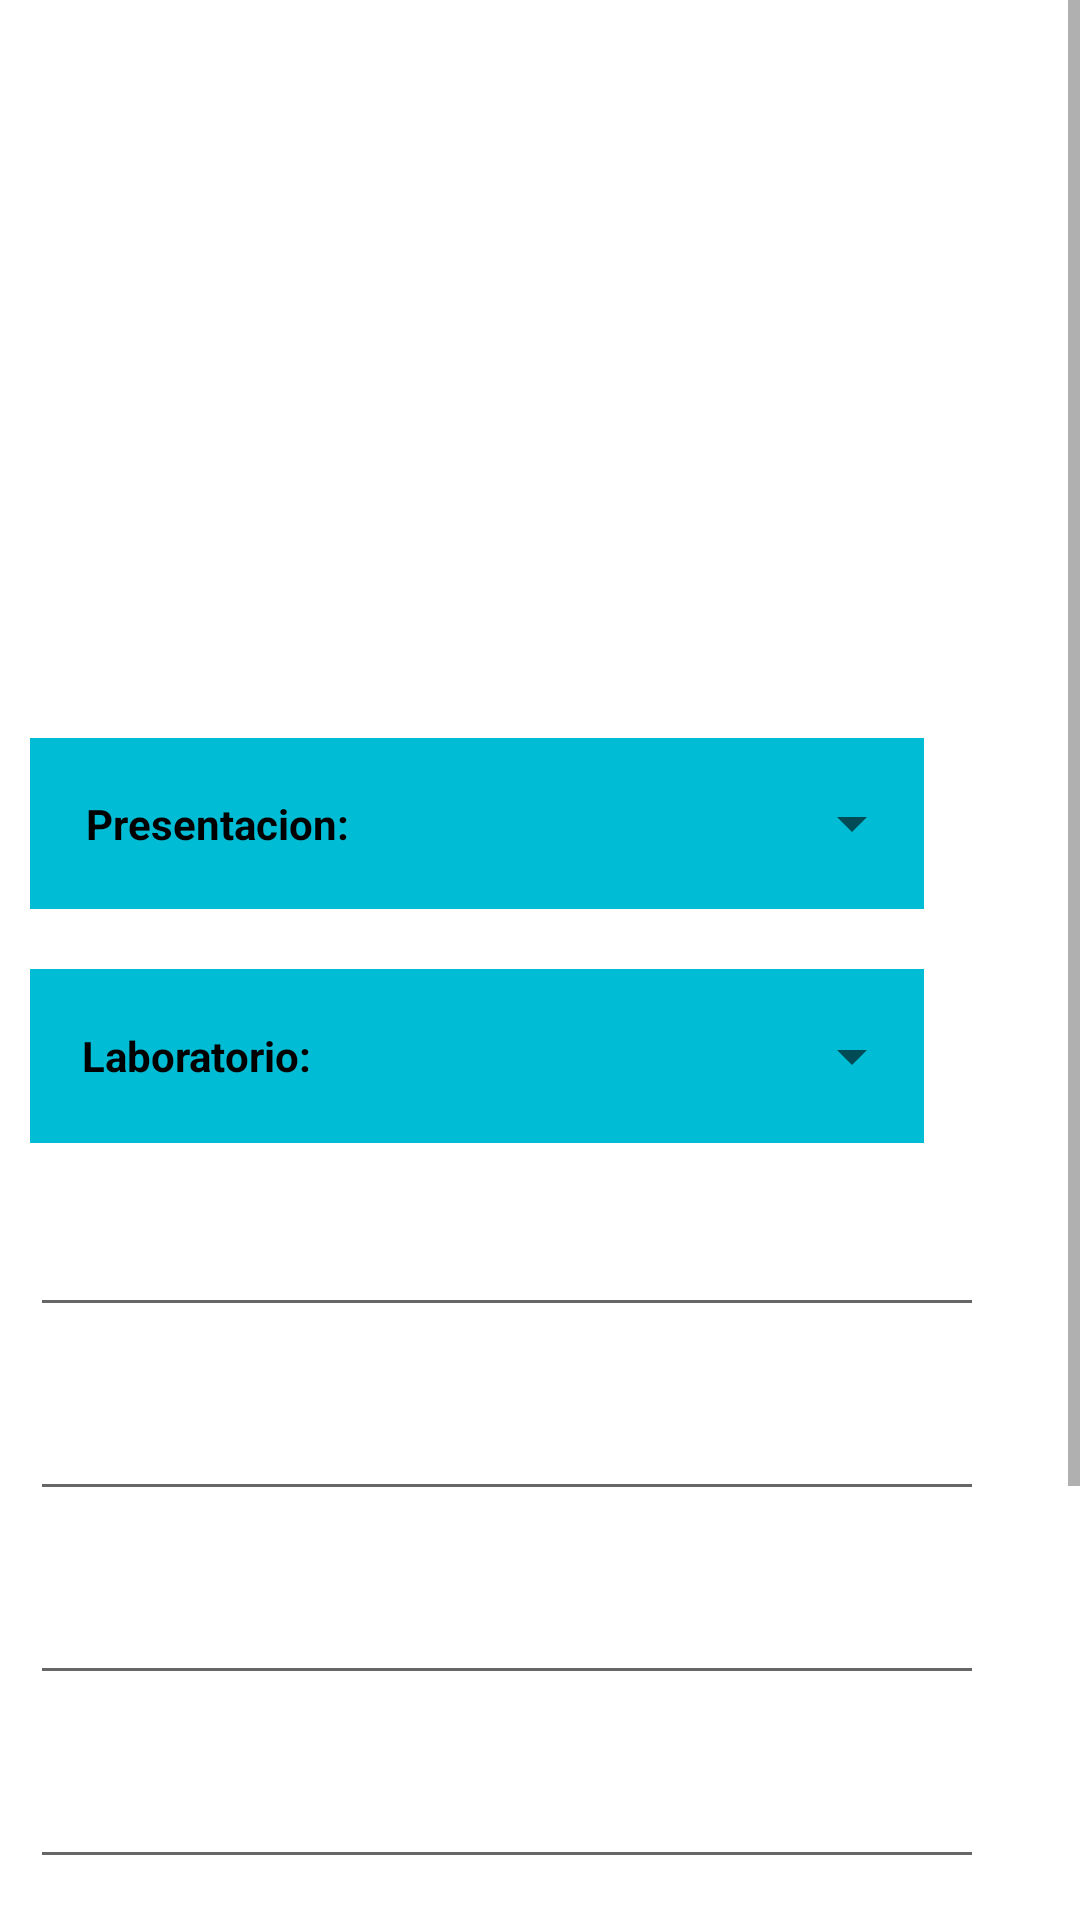

Write the Android layout XML for this screen, with the resource values it uses.
<!-- AndroidManifest.xml: application theme Theme.INTERFACES_PARA_LOGIN -->
<!-- res/layout/activity_modificar_producto.xml -->
<?xml version="1.0" encoding="utf-8"?>
<ScrollView xmlns:android="http://schemas.android.com/apk/res/android"
    xmlns:app="http://schemas.android.com/apk/res-auto"
    xmlns:tools="http://schemas.android.com/tools"
    android:layout_width="match_parent"
    android:layout_height="match_parent"
    tools:context=".ModificarProducto">

    <TableLayout
        android:layout_width="match_parent"
        android:layout_height="wrap_content">

        <TableRow
            android:layout_width="match_parent"
            android:layout_height="match_parent" >

            <ImageView
                android:id="@+id/imageView5"
                android:layout_width="wrap_content"
                android:layout_height="236dp"
                app:srcCompat="@drawable/icon_productos" />
        </TableRow>

        <TableRow
            android:layout_width="match_parent"
            android:layout_height="match_parent" >

            <LinearLayout
                android:layout_width="match_parent"
                android:layout_height="57dp"
                android:layout_margin="10dp"
                android:background="#00BCD4"
                android:orientation="horizontal">

                <TextView
                    android:id="@+id/textView12"
                    android:layout_width="250dp"
                    android:layout_height="match_parent"
                    android:layout_weight="1"
                    android:gravity="center"
                    android:text="Presentacion:"
                    android:textColor="@color/black"
                    android:textStyle="bold" />

                <Spinner
                    android:id="@+id/spPresentacionM"
                    android:layout_width="match_parent"
                    android:layout_height="match_parent"
                    android:layout_weight="1" />
            </LinearLayout>
        </TableRow>

        <TableRow
            android:layout_width="match_parent"
            android:layout_height="match_parent" >

            <LinearLayout
                android:layout_width="match_parent"
                android:layout_height="58dp"
                android:layout_margin="10dp"
                android:background="#00BCD4"
                android:orientation="horizontal">

                <TextView
                    android:id="@+id/textView14"
                    android:layout_width="221dp"
                    android:layout_height="match_parent"
                    android:layout_weight="1"
                    android:gravity="center"
                    android:text="Laboratorio:"
                    android:textColor="@color/black"
                    android:textStyle="bold" />

                <Spinner
                    android:id="@+id/spLaboratorioM"
                    android:layout_width="match_parent"
                    android:layout_height="match_parent"
                    android:layout_weight="1" />
            </LinearLayout>
        </TableRow>

        <TableRow
            android:layout_width="match_parent"
            android:layout_height="match_parent"
            android:layout_margin="10dp">

            <EditText
                android:id="@+id/edt_nombreProductoM"
                android:layout_width="wrap_content"
                android:layout_height="wrap_content"
                android:ems="10"
                android:hint=" "
                android:inputType="textPersonName" />
        </TableRow>

        <TableRow
            android:layout_width="match_parent"
            android:layout_height="match_parent"
            android:layout_margin="10dp">

            <EditText
                android:id="@+id/edt_precioVentaM"
                android:layout_width="wrap_content"
                android:layout_height="wrap_content"
                android:ems="10"
                android:inputType="number" />
        </TableRow>

        <TableRow
            android:layout_width="match_parent"
            android:layout_height="match_parent"
            android:layout_margin="10dp">

            <EditText
                android:id="@+id/edt_descripcionM"
                android:layout_width="wrap_content"
                android:layout_height="wrap_content"
                android:ems="10"
                android:inputType="textPersonName" />
        </TableRow>

        <TableRow
            android:layout_width="match_parent"
            android:layout_height="match_parent"
            android:layout_margin="10dp">

            <EditText
                android:id="@+id/edt_stockM"
                android:layout_width="wrap_content"
                android:layout_height="wrap_content"
                android:ems="10"
                android:inputType="number" />
        </TableRow>

        <TableRow
            android:layout_width="match_parent"
            android:layout_height="match_parent"
            android:layout_margin="10dp">

            <EditText
                android:id="@+id/edt_fechaM"
                android:layout_width="wrap_content"
                android:layout_height="wrap_content"
                android:ems="10"
                android:inputType="date" />
        </TableRow>

        <TableRow
            android:layout_width="match_parent"
            android:layout_height="match_parent"
            android:layout_margin="10dp">

            <EditText
                android:id="@+id/edt_loteM"
                android:layout_width="wrap_content"
                android:layout_height="wrap_content"
                android:ems="10"
                android:inputType="textPersonName" />
        </TableRow>

        <TableRow
            android:layout_width="match_parent"
            android:layout_height="match_parent" >

            <LinearLayout
                android:layout_width="match_parent"
                android:layout_height="match_parent"
                android:orientation="horizontal"
                android:padding="10dp">

                <Button
                    android:id="@+id/btnModificarPro"
                    android:layout_width="wrap_content"
                    android:layout_height="wrap_content"
                    android:layout_marginRight="20dp"
                    android:layout_weight="1"
                    android:backgroundTint="#00BCD4"
                    android:drawableLeft="@drawable/ic_modificar"
                    android:text="MODIFICAR" />

                <Button
                    android:id="@+id/btnEliminarPro"
                    android:layout_width="wrap_content"
                    android:layout_height="wrap_content"
                    android:layout_weight="1"
                    android:backgroundTint="#00BCD4"
                    android:drawableLeft="@drawable/ic_eliminar"
                    android:text="ELIMINAR" />
            </LinearLayout>
        </TableRow>
    </TableLayout>
</ScrollView>
<!-- resources referenced by this layout -->
<resources>
  <!-- drawable ic_eliminar (drawable) -->
  <vector android:height="24dp" android:tint="#FC0C0C"
      android:viewportHeight="24" android:viewportWidth="24"
      android:width="24dp" xmlns:android="http://schemas.android.com/apk/res/android">
      <path android:fillColor="@android:color/white" android:pathData="M6,19c0,1.1 0.9,2 2,2h8c1.1,0 2,-0.9 2,-2V7H6v12zM19,4h-3.5l-1,-1h-5l-1,1H5v2h14V4z"/>
  </vector>
  <!-- drawable ic_modificar (drawable) -->
  <vector android:height="24dp" android:tint="#000FFF"
      android:viewportHeight="24" android:viewportWidth="24"
      android:width="24dp" xmlns:android="http://schemas.android.com/apk/res/android">
      <path android:fillColor="@android:color/white" android:pathData="M3,17.25V21h3.75L17.81,9.94l-3.75,-3.75L3,17.25zM20.71,7.04c0.39,-0.39 0.39,-1.02 0,-1.41l-2.34,-2.34c-0.39,-0.39 -1.02,-0.39 -1.41,0l-1.83,1.83 3.75,3.75 1.83,-1.83z"/>
  </vector>
  <style name="Theme.INTERFACES_PARA_LOGIN" parent="Theme.MaterialComponents.DayNight.DarkActionBar">
          
          <item name="colorPrimary">@color/purple_500</item>
          <item name="colorPrimaryVariant">@color/purple_700</item>
          <item name="colorOnPrimary">@color/white</item>
          
          <item name="colorSecondary">@color/teal_200</item>
          <item name="colorSecondaryVariant">@color/teal_700</item>
          <item name="colorOnSecondary">@color/black</item>
          
          <item name="android:statusBarColor" tools:targetApi="l">?attr/colorPrimaryVariant</item>
          
      </style>
  <!-- not gathered from this repository: default colours our renderer supplied (Android Studio template values) -->
  <color name="purple_500">#FF6200EE</color>
  <color name="purple_700">#FF3700B3</color>
  <color name="teal_200">#FF03DAC5</color>
  <color name="teal_700">#FF018786</color>
  <color name="black">#FF000000</color>
  <color name="white">#FFFFFFFF</color>
</resources>
